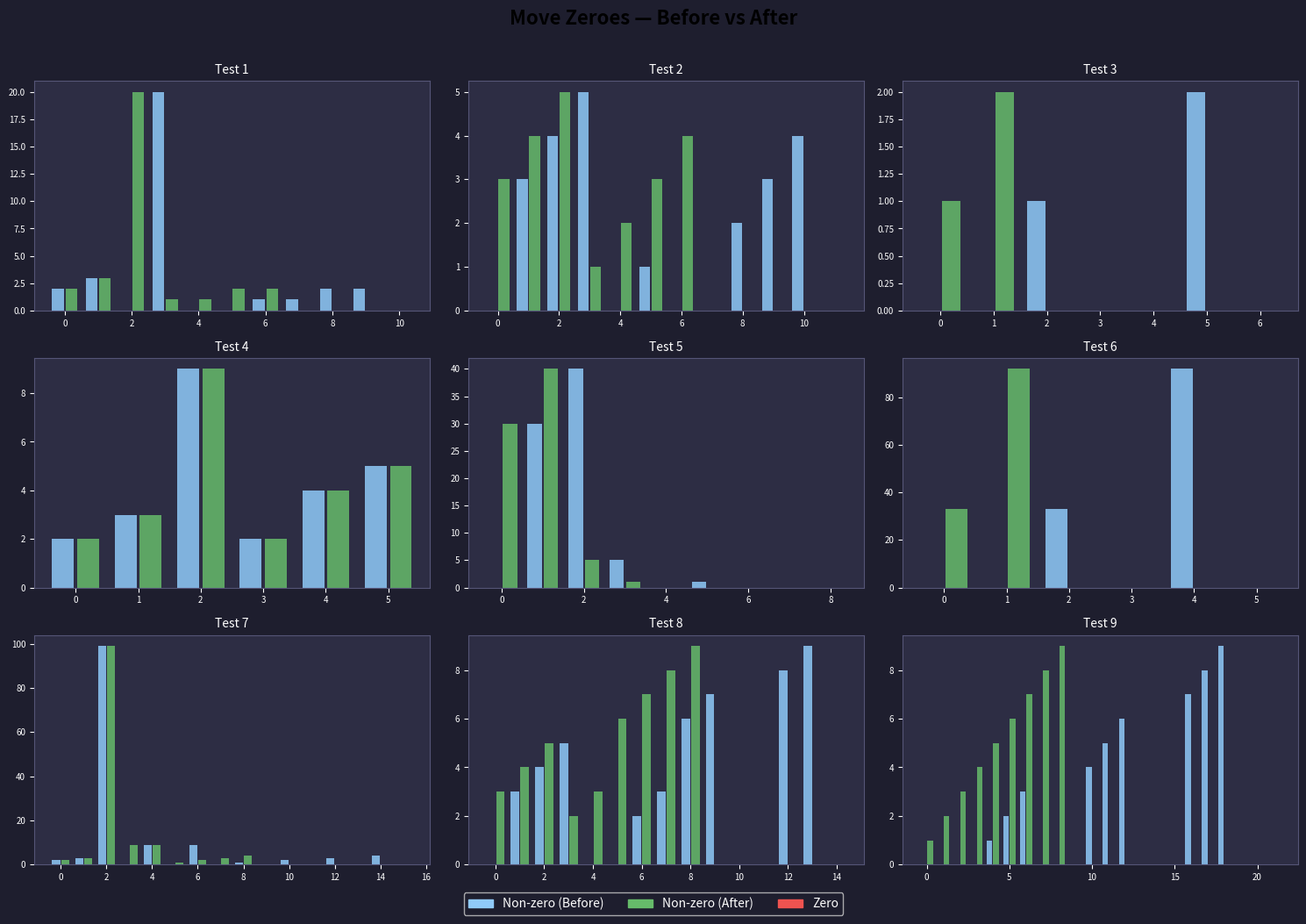

The matplotlib source for this figure: (Note: this script raises an exception after producing the figure.)
import os
import matplotlib.pyplot as plt
import matplotlib.patches as mpatches
import numpy as np


def move_zeroes(nums: list[int]) -> None:
    """
    Move all zeroes to the end of `nums` in-place while maintaining
    the relative order of non-zero elements.

    Args:
        nums: List of integers to rearrange in-place.
    """
    insert_pos = 0
    for i in range(len(nums)):
        if nums[i] != 0:
            nums[insert_pos], nums[i] = nums[i], nums[insert_pos]
            insert_pos += 1


# Test Cases
test_cases=[
    [2,3,0,20,0,0,1,1,2,2,0],
    [0,3,4,5,0,1,0,0,2,3,4,0],
    [0,0,1,0,0,2,0],
    [2,3,9,2,4,5],
    [0,30,40,5,0,1,0,0,0],
    [0,0,33,0,92,0],
    [2,3,99,0,9,0,9,0,1,0,2,0,3,0,4,0],
    [0,3,4,5,0,0,2,3,6,7,0,0,8,9,0],
    [0,0,0,0,1,2,3,0,0,0,4,5,6,0,0,0,7,8,9,0,0,0],
]

print("Move Zeroes Results")
print("="*50)

# Store before/after for visualisation
originals = [lst.copy() for lst in test_cases]
for idx, nums in enumerate(test_cases, start=1):
    move_zeroes(nums)
    print(f"Test {idx:>2}: {nums}")

# Visualisation: Before vs After 
fig, axes = plt.subplots(3,3,figsize=(15,10))
fig.suptitle("Move Zeroes — Before vs After",fontsize=16,fontweight="bold",y=1.01)
fig.patch.set_facecolor("#1E1E2E")

ZERO_COLOR="#EF5350"   # red for zeros
NONZERO_BEFORE="#90CAF9"  # blue for non-zeros (before)
NONZERO_AFTER="#66BB6A"  # green for non-zeros (after)

for ax,before,after,idx in zip(
    axes.flatten(),originals,test_cases,range(1, 10)
):
    x = np.arange(len(before))

    # Before bars
    colors_before = [ZERO_COLOR if v == 0 else NONZERO_BEFORE for v in before]
    ax.bar(x - 0.2, before, width=0.35, color=colors_before, alpha=0.85, label="Before")

    # After bars
    colors_after = [ZERO_COLOR if v == 0 else NONZERO_AFTER for v in after]
    ax.bar(x + 0.2, after,  width=0.35, color=colors_after,  alpha=0.85, label="After")

    ax.set_title(f"Test {idx}", color="white", fontsize=10)
    ax.set_facecolor("#2D2D44")
    ax.tick_params(colors="white", labelsize=7)
    for spine in ax.spines.values():
        spine.set_edgecolor("#555577")

legend_elements = [
    mpatches.Patch(color=NONZERO_BEFORE, label="Non-zero (Before)"),
    mpatches.Patch(color=NONZERO_AFTER,  label="Non-zero (After)"),
    mpatches.Patch(color=ZERO_COLOR,     label="Zero"),
]
fig.legend(handles=legend_elements, loc="lower center", ncol=3,
           facecolor="#1E1E2E", labelcolor="white", fontsize=10,
           bbox_to_anchor=(0.5, -0.03))

plt.tight_layout()

script_dir  = os.path.dirname(os.path.abspath(__file__))
output_path = os.path.join(script_dir, "Zero-Figure.png")
plt.savefig(output_path, dpi=150, bbox_inches="tight",
            facecolor=fig.get_facecolor())
print(f"\nSaved: {output_path}")
plt.show()
